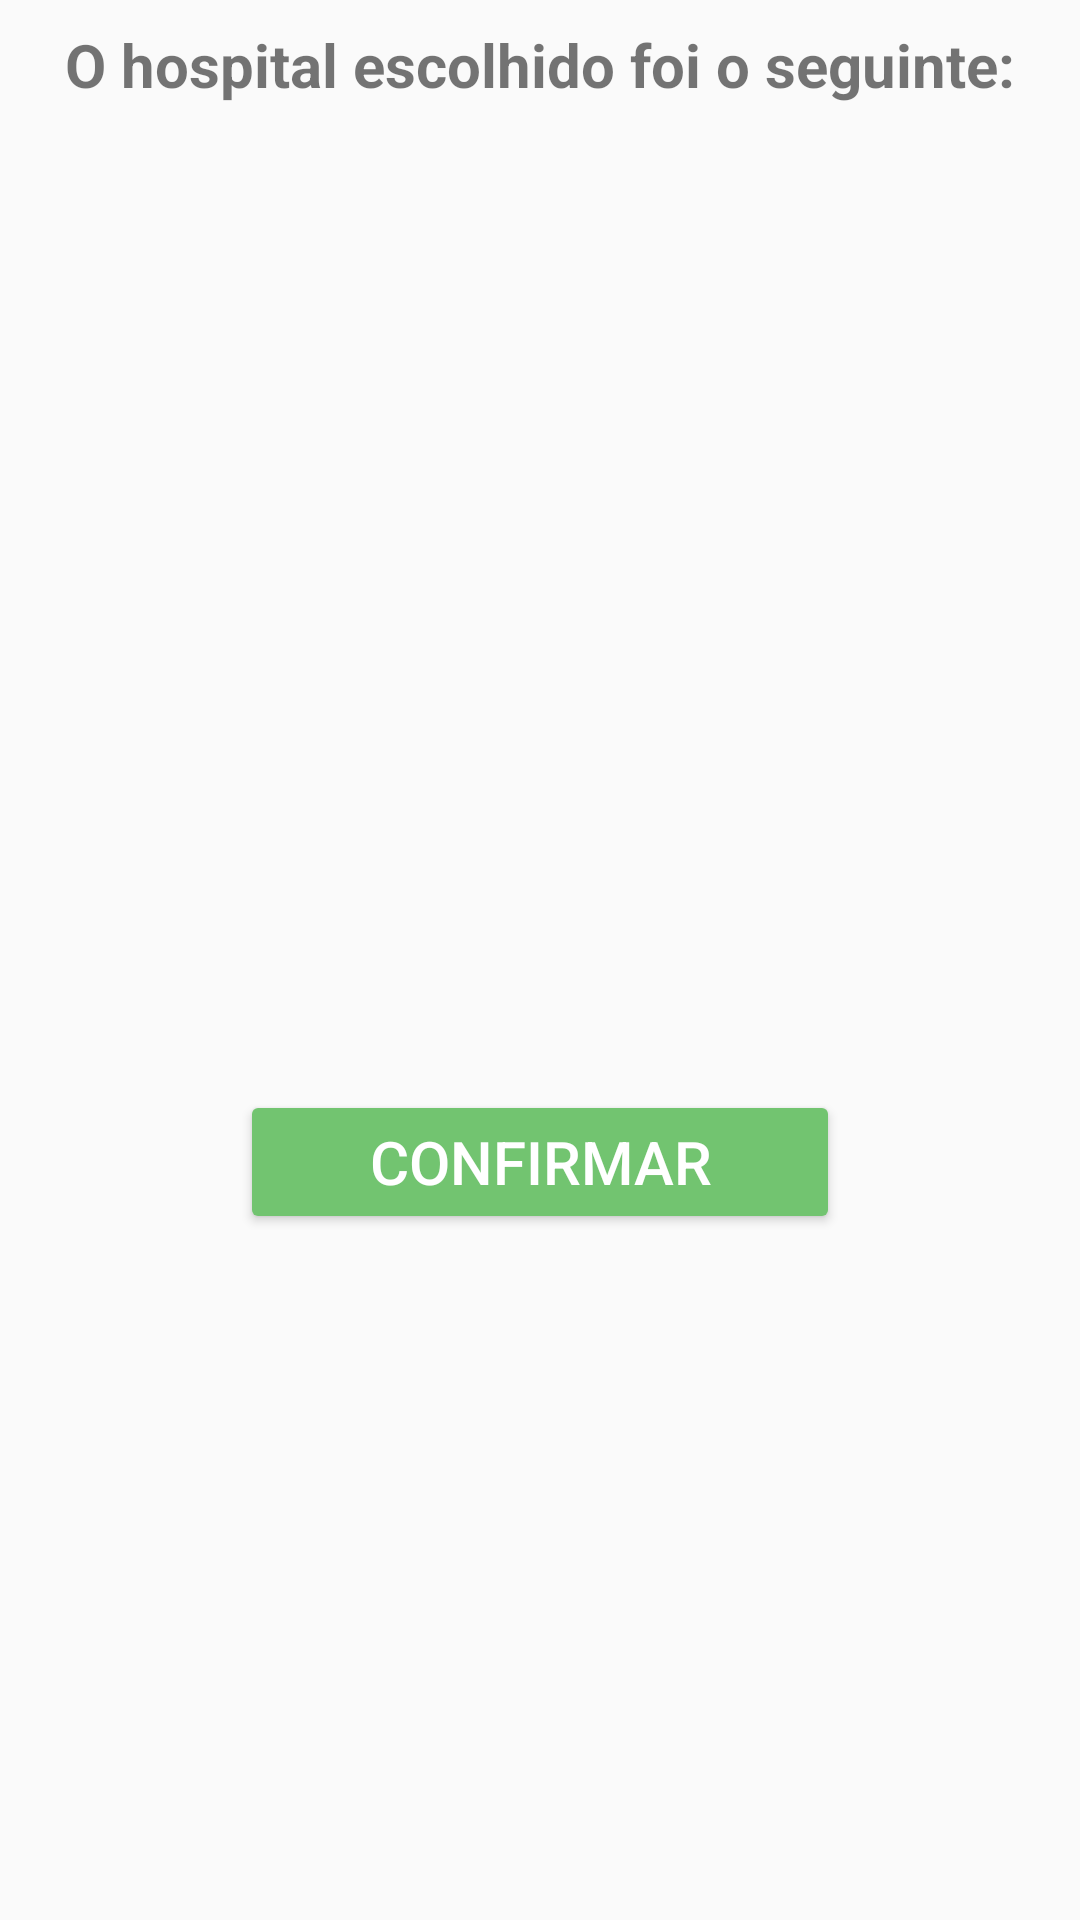

Here is an Android app screen rendered from its layout file. Give the layout XML and the strings, colors and styles it references.
<!-- AndroidManifest.xml: application theme AppTheme -->
<!-- res/layout/dialog_maps.xml -->
<?xml version="1.0" encoding="utf-8"?>
<androidx.constraintlayout.widget.ConstraintLayout xmlns:android="http://schemas.android.com/apk/res/android"
    xmlns:app="http://schemas.android.com/apk/res-auto"
    android:layout_width="match_parent"
    android:layout_height="wrap_content"
    xmlns:tools="http://schemas.android.com/tools">

    <TextView
        android:id="@+id/titleLabel"
        android:layout_width="match_parent"
        android:layout_height="wrap_content"
        android:layout_margin="8dp"
        android:text="@string/map_dialog_title_label"
        android:textAlignment="center"
        android:textSize="@dimen/letter_size_small"
        android:textStyle="bold"
        app:layout_constraintTop_toTopOf="parent" />

    <TextView
        android:id="@+id/title"
        android:layout_width="match_parent"
        android:layout_height="wrap_content"
        android:layout_margin="16dp"
        android:textAlignment="center"
        android:textSize="@dimen/letter_size_medium"
        app:layout_constraintEnd_toEndOf="parent"
        app:layout_constraintStart_toStartOf="parent"
        app:layout_constraintTop_toBottomOf="@+id/titleLabel"
        tools:text="TITLE" />

    <TextView
        android:id="@+id/capacity"
        android:layout_width="match_parent"
        android:layout_height="wrap_content"
        android:layout_margin="16dp"
        android:textAlignment="center"
        android:textSize="@dimen/letter_size_small"
        app:layout_constraintEnd_toEndOf="parent"
        app:layout_constraintStart_toStartOf="parent"
        app:layout_constraintTop_toBottomOf="@+id/title"
        tools:text="10 / 100" />

    <Button
        android:id="@+id/button"
        android:layout_width="200dp"
        android:layout_height="wrap_content"
        android:layout_margin="16dp"
        android:backgroundTint="@color/text_color"
        android:text="@string/map_dialog_button"
        android:textColor="@color/white"
        android:textSize="@dimen/letter_size_small"
        app:layout_constraintBottom_toBottomOf="parent"
        app:layout_constraintEnd_toEndOf="parent"
        app:layout_constraintStart_toStartOf="parent"
        app:layout_constraintTop_toBottomOf="@+id/capacity" />


</androidx.constraintlayout.widget.ConstraintLayout>
<!-- resources referenced by this layout -->
<resources>
  <color name="text_color">#72C470</color>
  <color name="white">#ffffff</color>
  <dimen name="letter_size_medium">30sp</dimen>
  <dimen name="letter_size_small">20sp</dimen>
  <string name="map_dialog_button">confirmar</string>
  <string name="map_dialog_title_label">O hospital escolhido foi o seguinte:</string>
  <style name="AppTheme" parent="Theme.AppCompat.Light.DarkActionBar">
          
          <item name="colorPrimary">@color/colorPrimary</item>
          <item name="colorPrimaryDark">@color/colorPrimaryDark</item>
          <item name="colorAccent">@color/colorAccent</item>
      </style>
  <color name="colorPrimary">#72C470</color>
  <color name="colorPrimaryDark">#4F864E</color>
  <color name="colorAccent">#03DAC5</color>
</resources>
